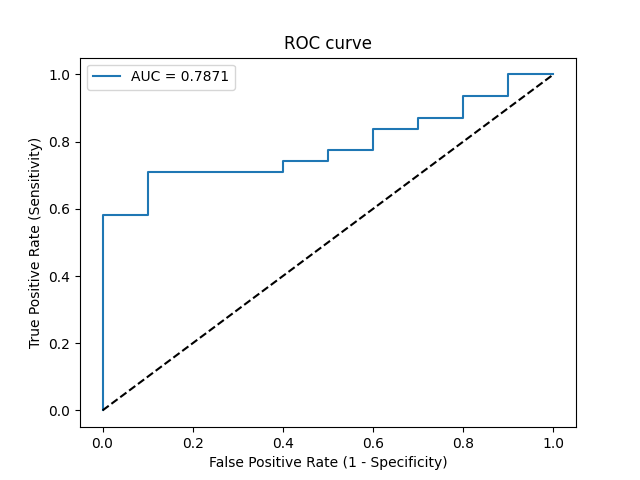

Values plotted in this chart, from the file beside it:
Threshold, Sensitivity, Specificity, NPV, PPV
inf, 0.0, 1.0, 0.2439, 0
0.9766, 0.03226, 1.0, 0.25, 1.0
0.8701, 0.5806, 1.0, 0.4348, 1.0
0.8696, 0.5806, 0.9, 0.4091, 0.9474
0.763, 0.7097, 0.9, 0.5, 0.9565
0.689, 0.7097, 0.6, 0.4, 0.8462
0.685, 0.7419, 0.6, 0.4286, 0.8519
0.6696, 0.7419, 0.5, 0.3846, 0.8214
0.6646, 0.7742, 0.5, 0.4167, 0.8276
0.6622, 0.7742, 0.4, 0.3636, 0.8
0.6458, 0.8387, 0.4, 0.4444, 0.8125
0.6286, 0.8387, 0.3, 0.375, 0.7879
0.6184, 0.871, 0.3, 0.4286, 0.7941
0.5821, 0.871, 0.2, 0.3333, 0.7714
0.5252, 0.9355, 0.2, 0.5, 0.7838
0.4678, 0.9355, 0.1, 0.3333, 0.7632
0.2691, 1.0, 0.1, 1.0, 0.775
0.1079, 1.0, 0.0, 0, 0.7561
